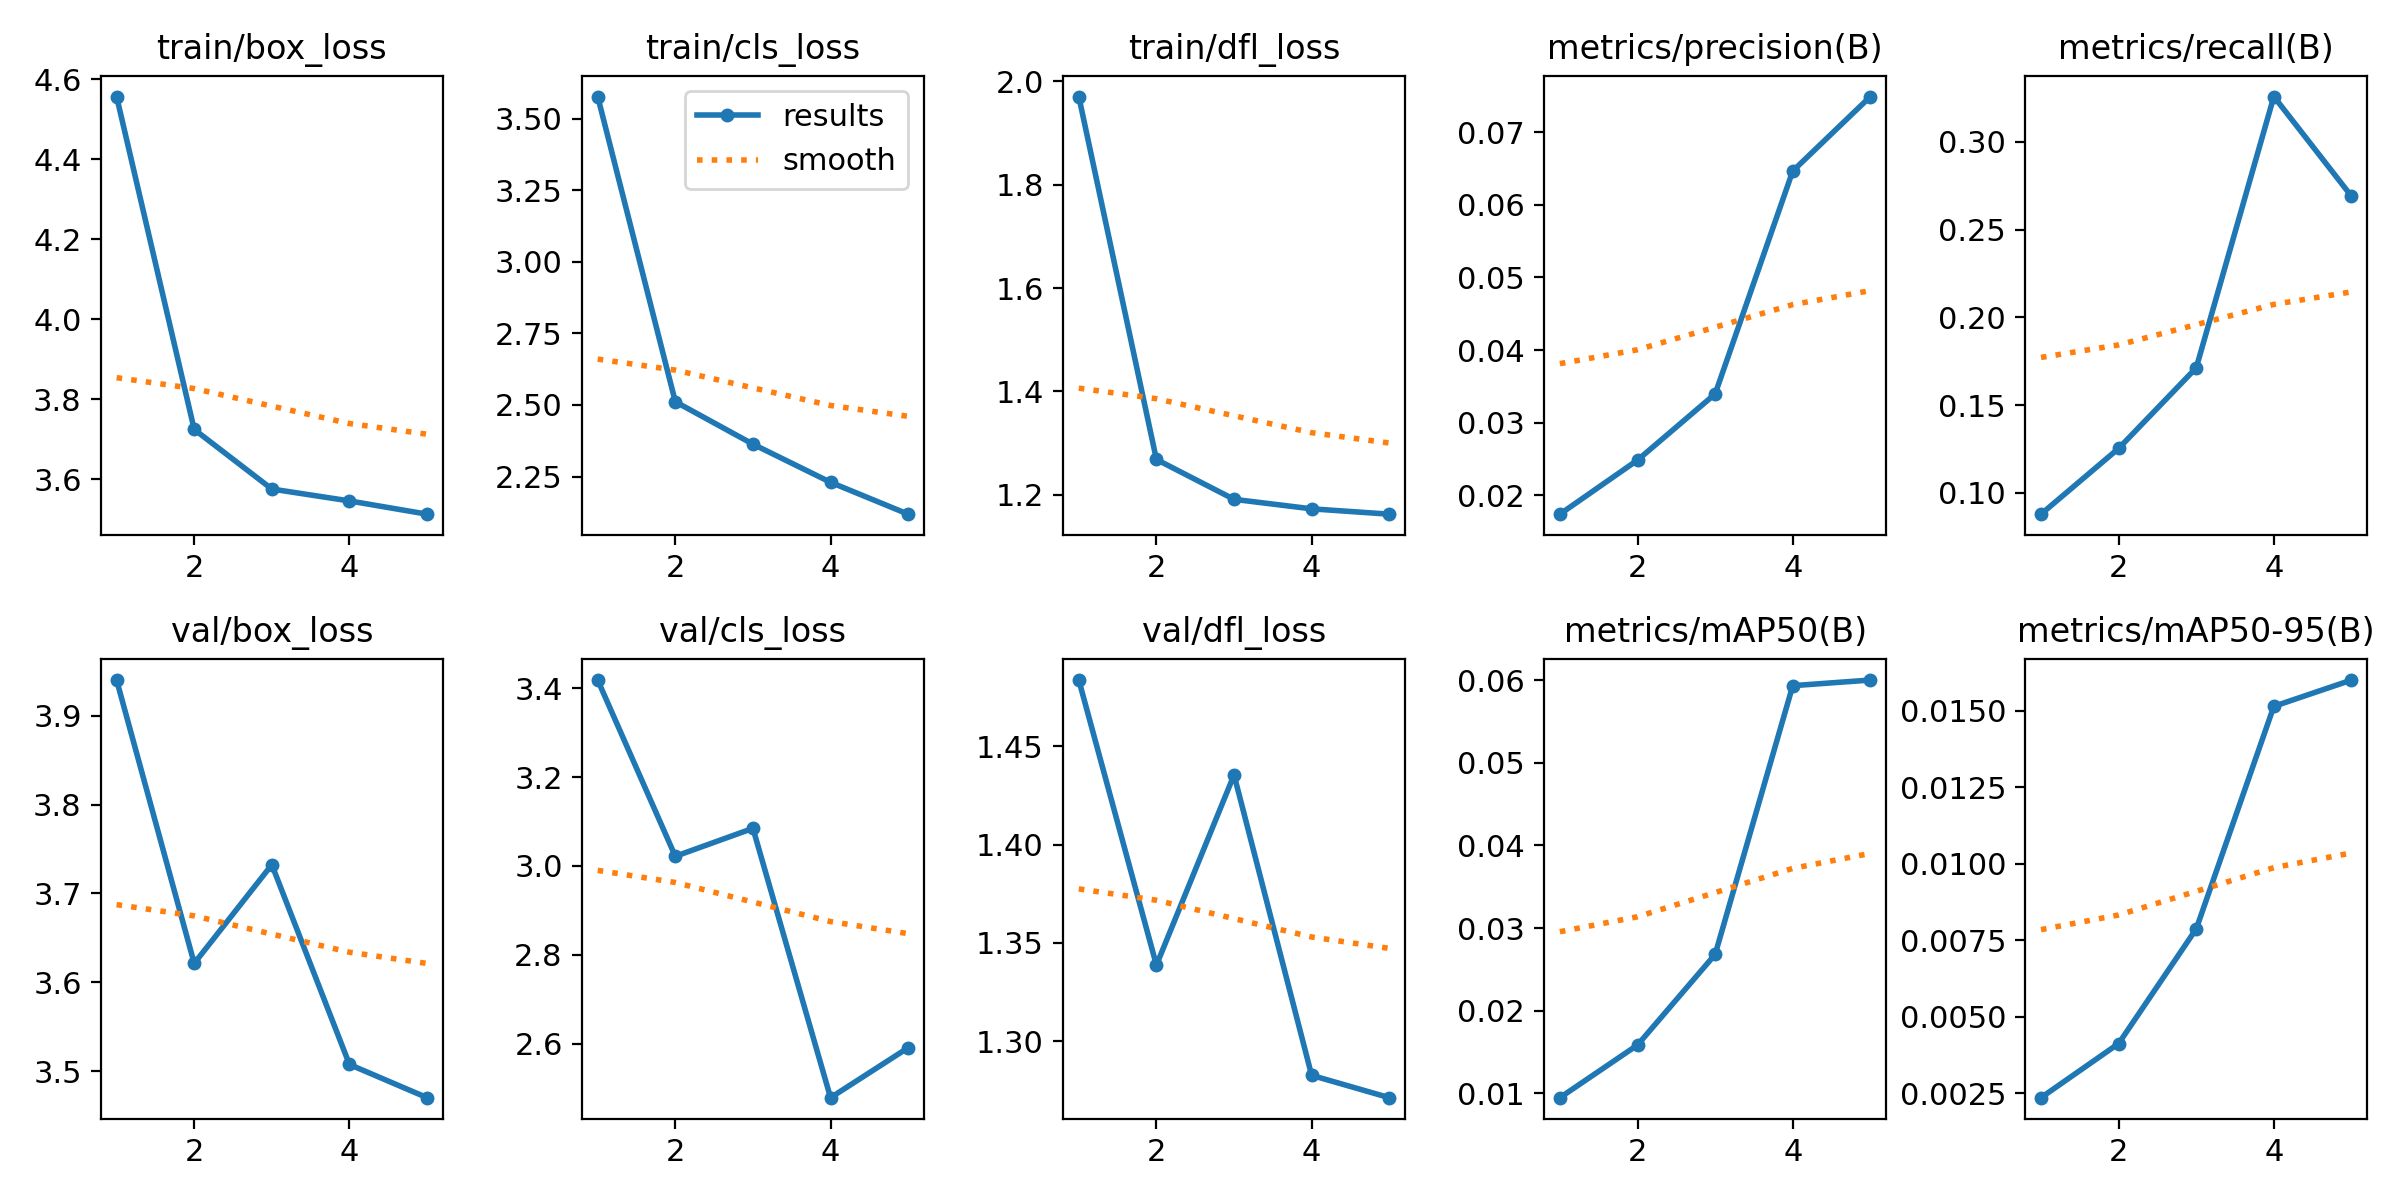

Data behind this chart, as committed beside it:
epoch, time, train/box_loss, train/cls_loss, train/dfl_loss, metrics/precision(B), metrics/recall(B), metrics/mAP50(B), metrics/mAP50-95(B), val/box_loss, val/cls_loss, val/dfl_loss, lr/pg0, lr/pg1, lr/pg2
1, 237.3, 4.557, 3.578, 1.97, 0.0174, 0.08774, 0.00949, 0.00235, 3.94, 3.419, 1.484, 0.00024, 0.00024, 0.00024
2, 490.5, 3.724, 2.512, 1.269, 0.02484, 0.1252, 0.01586, 0.00412, 3.621, 3.022, 1.339, 0.000401, 0.000401, 0.000401
3, 745.8, 3.575, 2.363, 1.191, 0.03395, 0.1712, 0.02682, 0.00787, 3.732, 3.085, 1.435, 0.000459, 0.000459, 0.000459
4, 994.4, 3.545, 2.23, 1.173, 0.06464, 0.3259, 0.05933, 0.01515, 3.508, 2.478, 1.283, 0.0004141, 0.0004141, 0.0004141
5, 1259, 3.512, 2.118, 1.163, 0.07489, 0.2691, 0.06001, 0.01601, 3.47, 2.591, 1.271, 0.0002662, 0.0002662, 0.0002662
